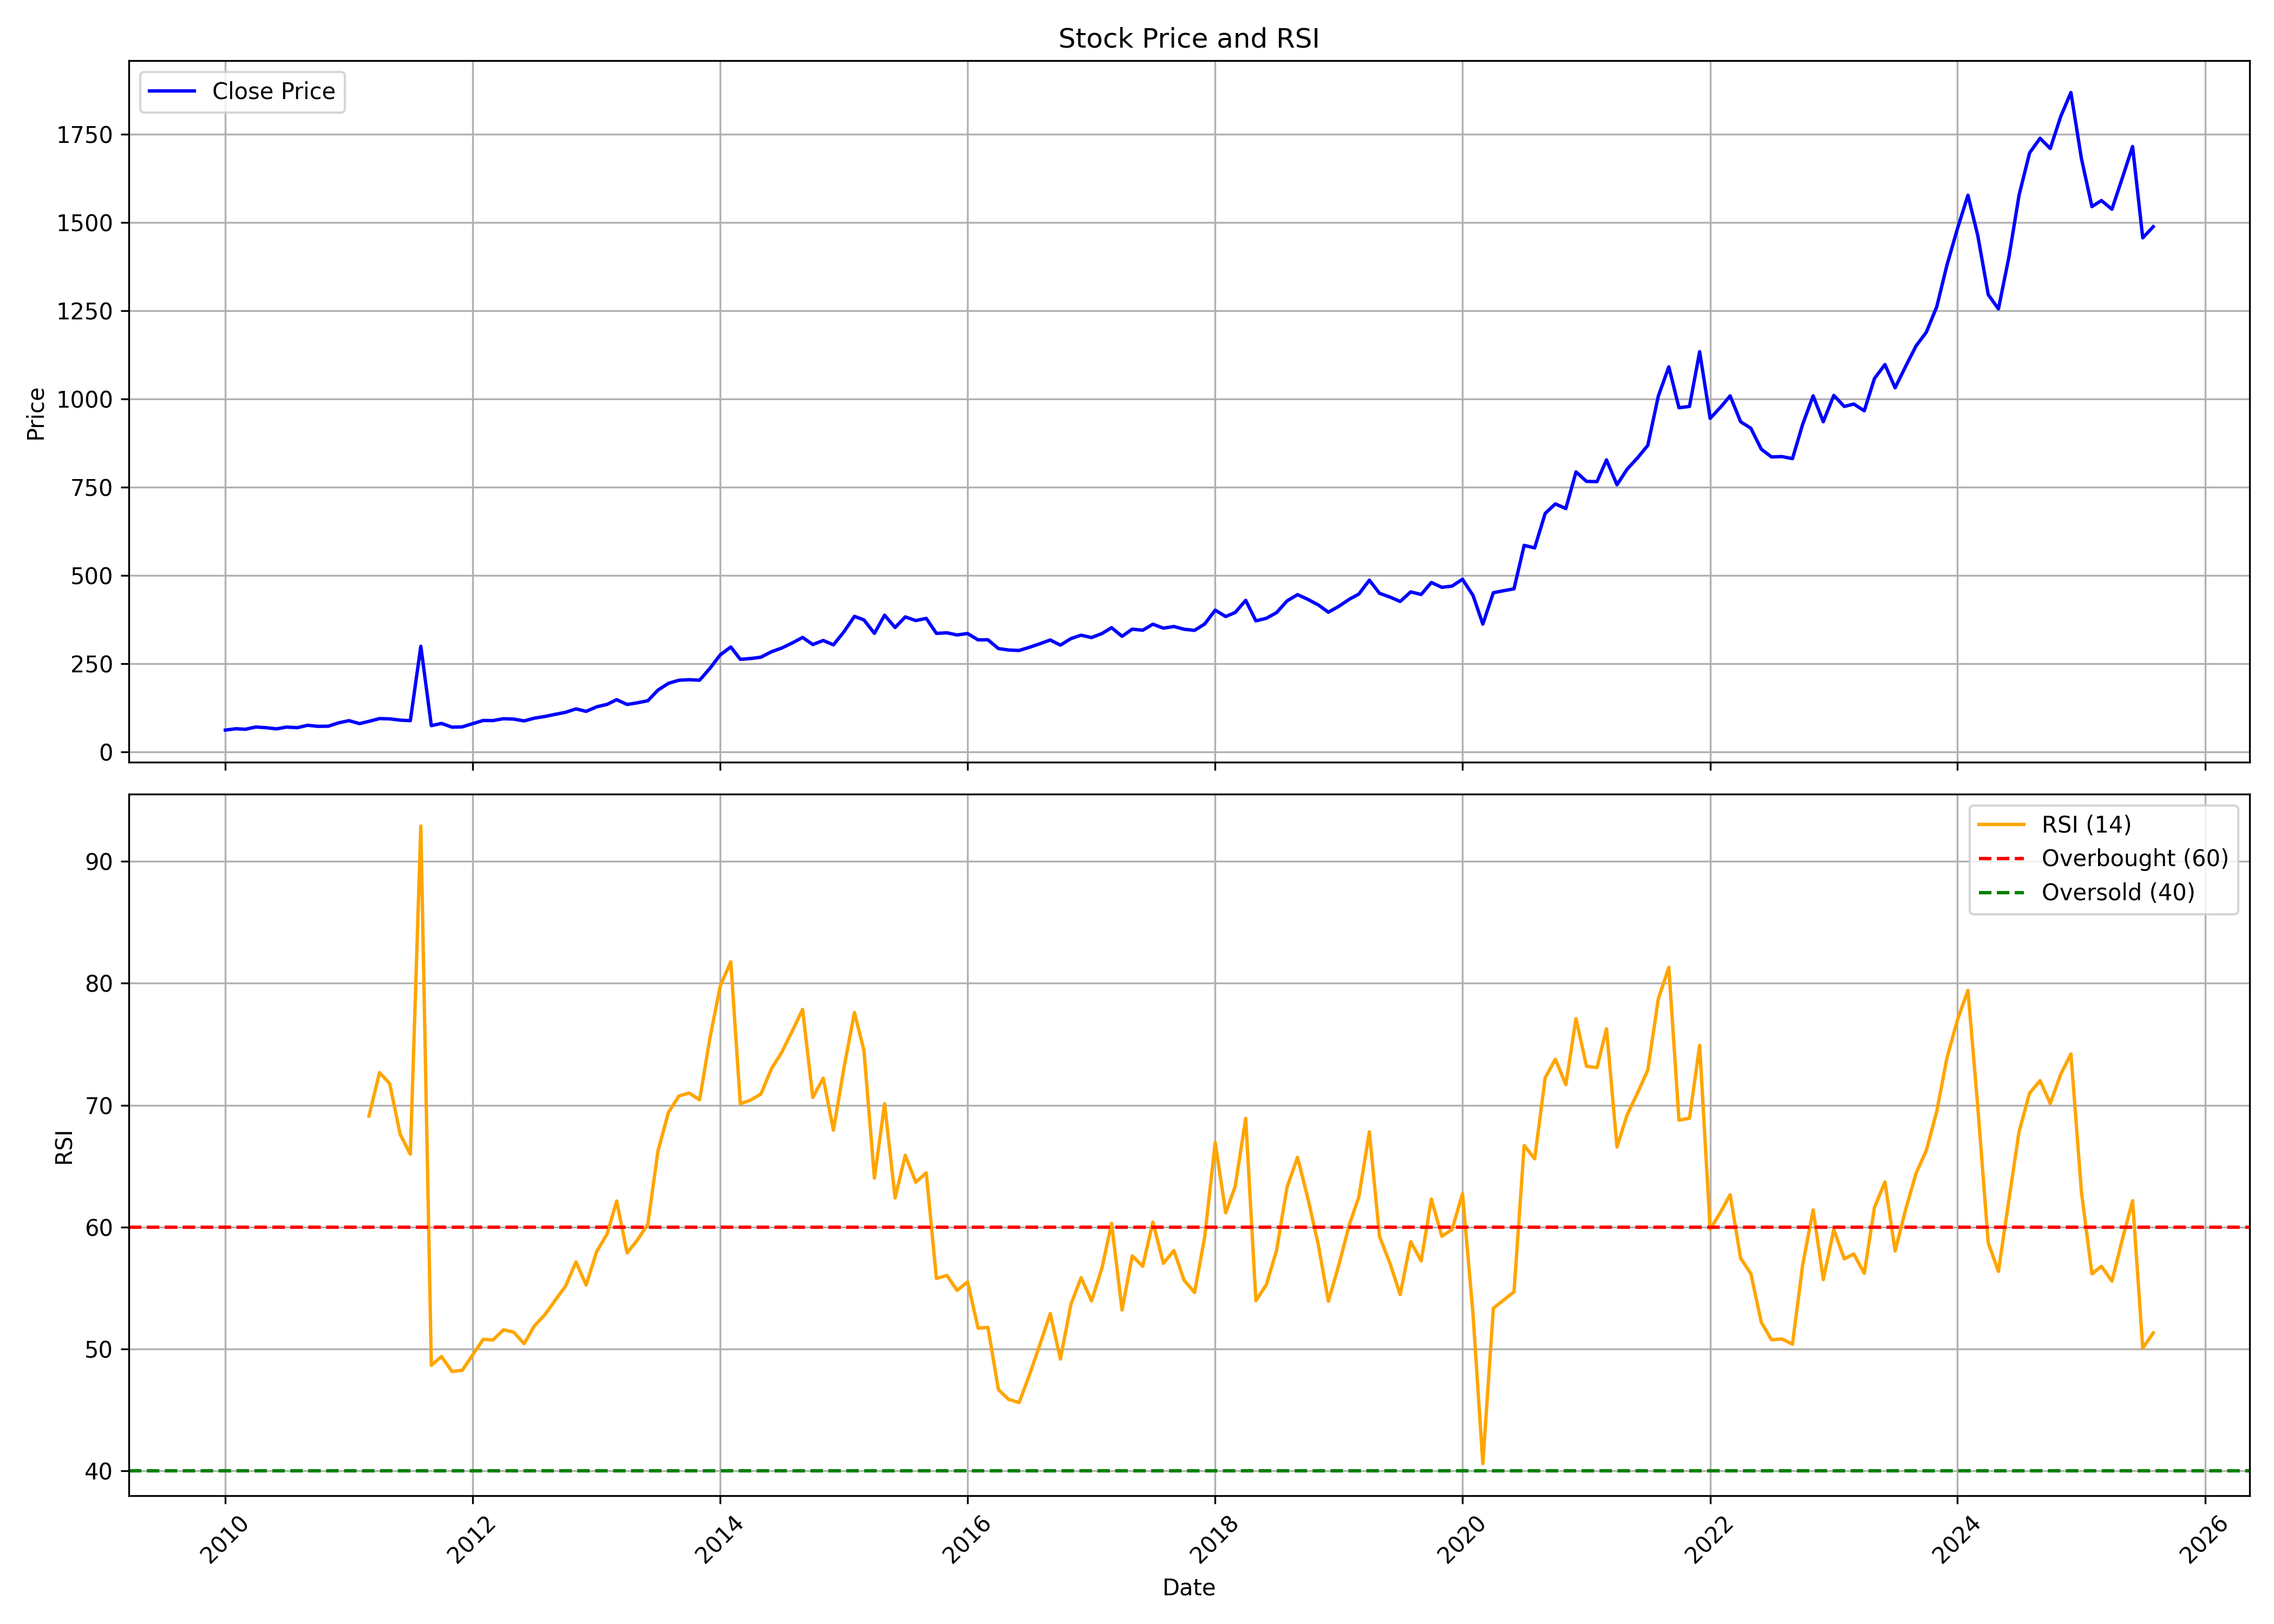

The file beside this chart, header and first rows:
, date, symbol, open, high, low, close, volume, rsi
0, 2010-01-01, HCLTECH, 66.27, 69.46, 56.96, 61.94, 60244232, 
1, 2010-02-01, HCLTECH, 61.62, 66.59, 56.88, 65.76, 50794300, 
2, 2010-03-01, HCLTECH, 65.54, 68.96, 62.93, 64.2, 50989224, 
3, 2010-04-01, HCLTECH, 64.48, 71.29, 60.9, 70.66, 119005888, 
4, 2010-05-01, HCLTECH, 70.04, 73.63, 62.69, 68.67, 72924472, 
5, 2010-06-01, HCLTECH, 68.78, 71.48, 63.39, 65.4, 92645304, 
6, 2010-07-01, HCLTECH, 65.37, 71.09, 63.04, 70.43, 87961852, 
7, 2010-08-01, HCLTECH, 71.22, 75.72, 67.96, 68.7, 79385072, 
8, 2010-09-01, HCLTECH, 68.99, 77.57, 67.67, 75.56, 72039884, 
9, 2010-10-01, HCLTECH, 75.88, 81.8, 71.66, 72.52, 67167408, 
10, 2010-11-01, HCLTECH, 73.19, 75.32, 66.43, 72.94, 59385532, 
11, 2010-12-01, HCLTECH, 73.53, 83.24, 73.48, 82.42, 69306120, 
12, 2011-01-01, HCLTECH, 83.1, 93.43, 81.52, 88.66, 97926116, 
13, 2011-02-01, HCLTECH, 89.67, 91.32, 77.18, 80.25, 92379872, 
14, 2011-03-01, HCLTECH, 80.71, 88.08, 79.21, 86.69, 71956524, 69.11
15, 2011-04-01, HCLTECH, 86.42, 95.77, 83.45, 94.54, 84599604, 72.68
16, 2011-05-01, HCLTECH, 95.23, 95.94, 87.67, 93.74, 58615204, 71.77
17, 2011-06-01, HCLTECH, 93.12, 94.23, 80.11, 90.08, 52685024, 67.61
18, 2011-07-01, HCLTECH, 90.25, 95.02, 87.23, 88.64, 53684748, 65.98
19, 2011-08-01, HCLTECH, 88.69, 299.3, 65.55, 299.3, 111374876, 92.89
20, 2011-09-01, HCLTECH, 299.3, 299.3, 67.73, 74.5, 109168780, 48.66
21, 2011-10-01, HCLTECH, 73.74, 312.7, 70.37, 80.8, 100575704, 49.39
22, 2011-11-01, HCLTECH, 79.96, 321.1, 68.18, 70.22, 95637740, 48.15
23, 2011-12-01, HCLTECH, 72.09, 78.2, 69.6, 70.98, 102266612, 48.25
24, 2012-01-01, HCLTECH, 71.18, 80.42, 70.63, 80.08, 102263180, 49.51
25, 2012-02-01, HCLTECH, 80.86, 92.46, 79.34, 89.16, 69088736, 50.79
26, 2012-03-01, HCLTECH, 88.43, 95.45, 81, 88.84, 91040460, 50.74
27, 2012-04-01, HCLTECH, 88.96, 95.51, 86.59, 94.14, 90222472, 51.57
28, 2012-05-01, HCLTECH, 94.5, 96.8, 87.31, 93.04, 64514380, 51.38
29, 2012-06-01, HCLTECH, 93.21, 93.68, 83.66, 87.94, 107122532, 50.43
30, 2012-07-01, HCLTECH, 88.23, 96.12, 87.02, 95.71, 107882936, 51.89
31, 2012-08-01, HCLTECH, 95.74, 103.7, 95.45, 100.5, 74422688, 52.81
32, 2012-09-01, HCLTECH, 99.97, 110, 99.49, 106.6, 99527288, 54.01
33, 2012-10-01, HCLTECH, 105.9, 114.4, 98.62, 112.2, 126303964, 55.15
34, 2012-11-01, HCLTECH, 113.7, 122.8, 111.9, 122, 108909660, 57.14
35, 2012-12-01, HCLTECH, 121.7, 121.9, 113, 115, 61103360, 55.24
36, 2013-01-01, HCLTECH, 116.1, 134, 115.2, 127.8, 150681396, 57.99
37, 2013-02-01, HCLTECH, 128.6, 137.3, 121.5, 134.8, 130204988, 59.44
38, 2013-03-01, HCLTECH, 134.6, 150.1, 132.6, 148.1, 137306900, 62.14
39, 2013-04-01, HCLTECH, 148.2, 150.9, 125.4, 134.4, 159728500, 57.88
40, 2013-05-01, HCLTECH, 134.8, 146.4, 133.9, 139.2, 120822900, 58.93
41, 2013-06-01, HCLTECH, 140.5, 149.5, 134.7, 145, 85290452, 60.24
42, 2013-07-01, HCLTECH, 145.7, 177.5, 141.2, 175.2, 110441096, 66.24
43, 2013-08-01, HCLTECH, 177.7, 195.2, 162.9, 194.4, 112471044, 69.41
44, 2013-09-01, HCLTECH, 192.5, 206.3, 183.9, 203.1, 110306568, 70.75
45, 2013-10-01, HCLTECH, 202.8, 220.2, 194.8, 204.7, 132649916, 70.99
46, 2013-11-01, HCLTECH, 205.3, 213, 195.2, 203.3, 71487704, 70.43
47, 2013-12-01, HCLTECH, 202.6, 237.7, 202.6, 236.3, 109684644, 75.45
48, 2014-01-01, HCLTECH, 238.7, 276.6, 233.3, 275.1, 107719304, 79.78
49, 2014-02-01, HCLTECH, 274.3, 300, 257.4, 297.3, 98354212, 81.76
50, 2014-03-01, HCLTECH, 297.4, 297.4, 258.7, 262.4, 126315424, 70.12
51, 2014-04-01, HCLTECH, 266, 276.2, 251.9, 264.7, 90701684, 70.42
52, 2014-05-01, HCLTECH, 265.4, 275.3, 237.6, 268.4, 91796880, 70.92
53, 2014-06-01, HCLTECH, 268.7, 285.3, 246.3, 283.8, 93604420, 72.99
54, 2014-07-01, HCLTECH, 282.9, 307.5, 272.5, 294.2, 91455048, 74.32
55, 2014-08-01, HCLTECH, 292.4, 315.2, 284.2, 308.6, 68507128, 76.06
56, 2014-09-01, HCLTECH, 313.9, 328.3, 301.8, 324.4, 66623532, 77.85
57, 2014-10-01, HCLTECH, 325.4, 336.1, 280, 304.3, 96378032, 70.63
58, 2014-11-01, HCLTECH, 306.8, 322.4, 294.8, 315.8, 58837944, 72.21
59, 2014-12-01, HCLTECH, 316.3, 321, 268.8, 303.4, 77001972, 67.94
... 128 more rows
